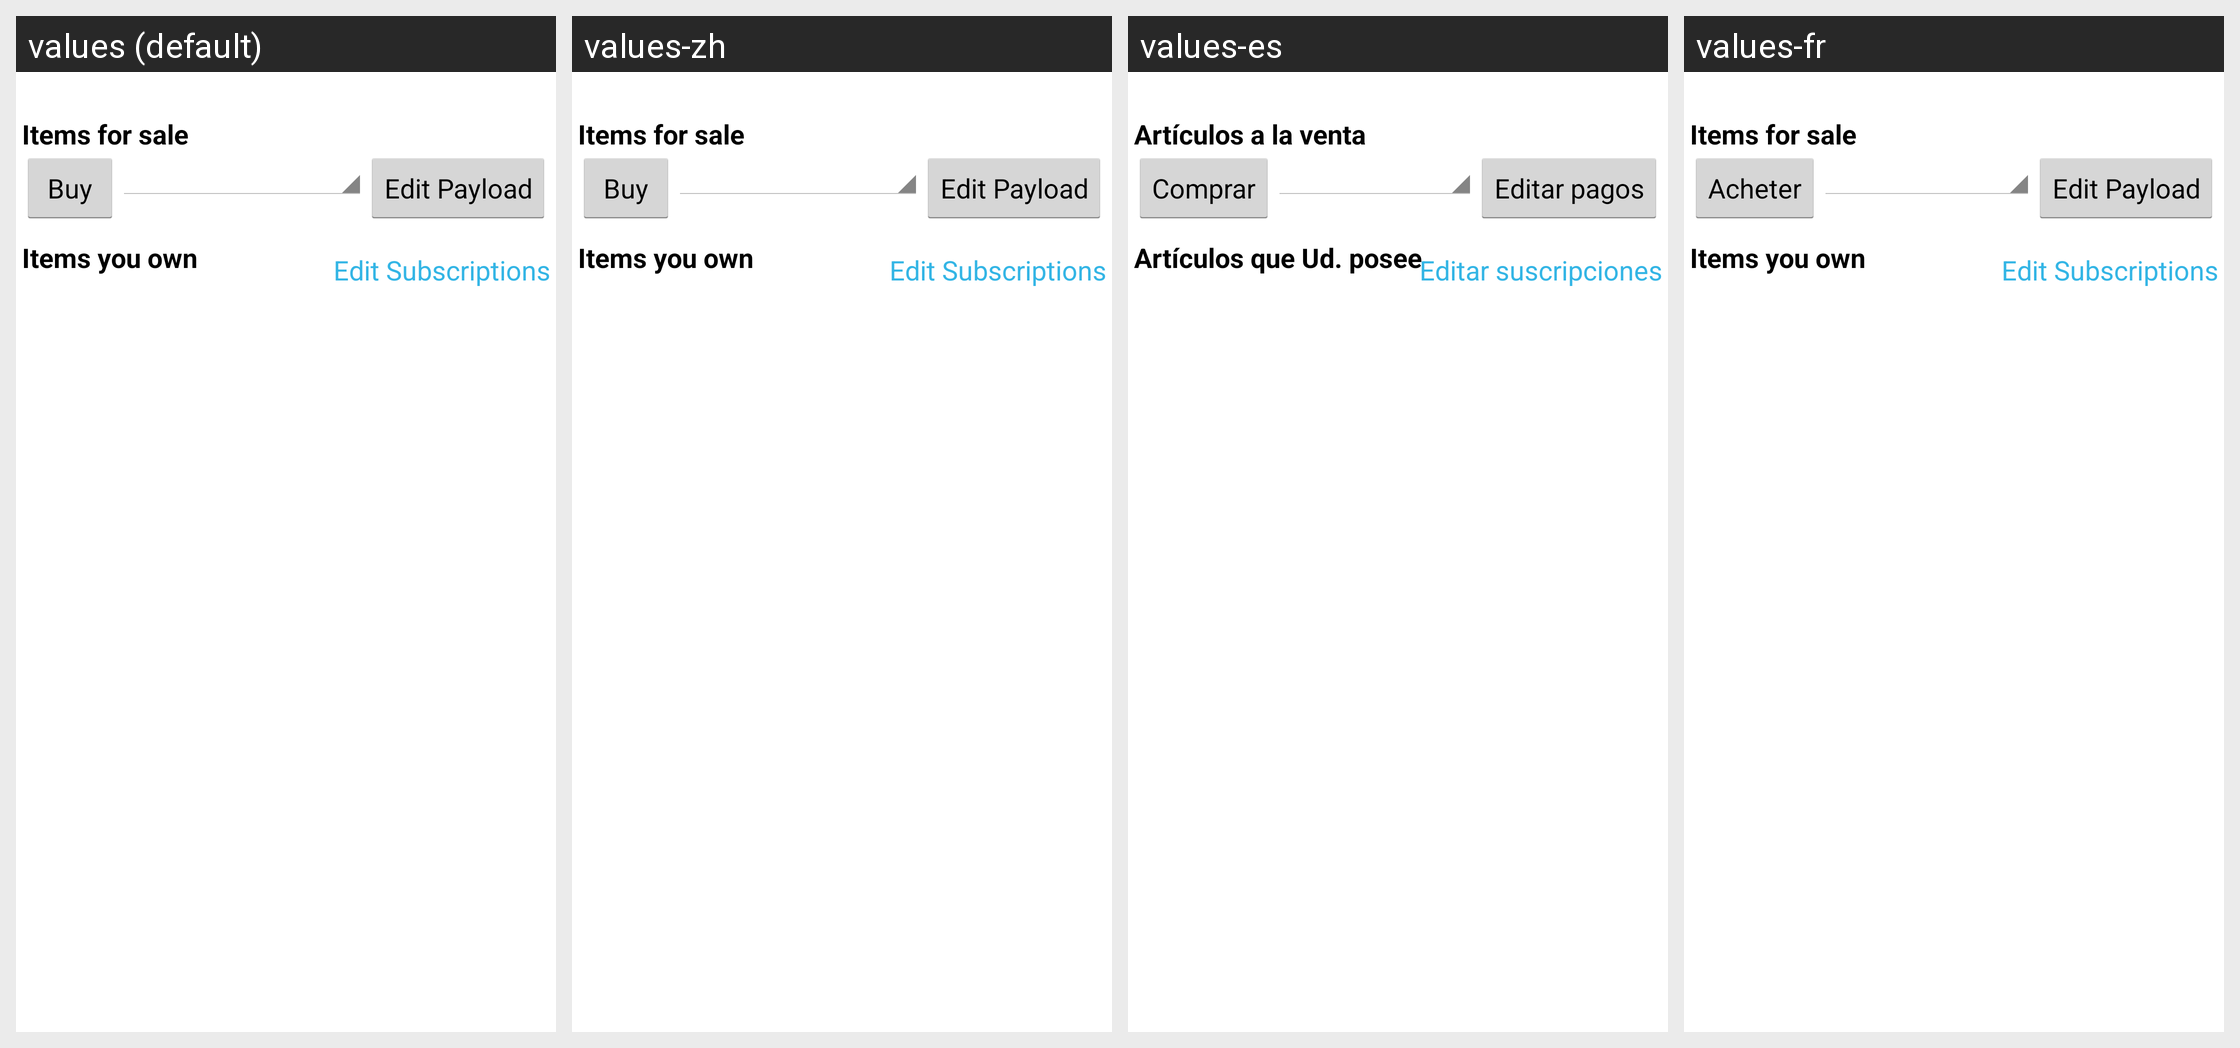

Locale-by-locale string values for the Android screen shown in this grid:
Android screen res/layout/dungeons.xml rendered under 4 locales, left to right: values (default), values-zh, values-es, values-fr. Device: Nexus 5 (rendered at 1080×1920; each locale shown at half size, 540×960, under a caption strip naming it); theme AppTheme.
Other locales in the repository, not shown: values-de, values-it.
Strings drawn on this screen, with the default value and each locale's value (text and hints the layout hard-codes, and strings that could not be matched under every locale, appear in the picture but are not listed):

items_for_sale
  values: Items for sale
  values-zh: Items for sale  [not translated; the default value is used]
  values-es: Artículos a la venta
  values-fr: Items for sale  [not translated; the default value is used]

buy
  values: Buy
  values-zh: Buy  [not translated; the default value is used]
  values-es: Comprar
  values-fr: Acheter

edit_payload
  values: Edit Payload
  values-zh: Edit Payload  [not translated; the default value is used]
  values-es: Editar pagos
  values-fr: Edit Payload  [not translated; the default value is used]

items_you_own
  values: Items you own
  values-zh: Items you own  [not translated; the default value is used]
  values-es: Artículos que Ud. posee
  values-fr: Items you own  [not translated; the default value is used]

edit_subscriptions
  values: Edit Subscriptions
  values-zh: Edit Subscriptions  [not translated; the default value is used]
  values-es: Editar suscripciones
  values-fr: Edit Subscriptions  [not translated; the default value is used]
